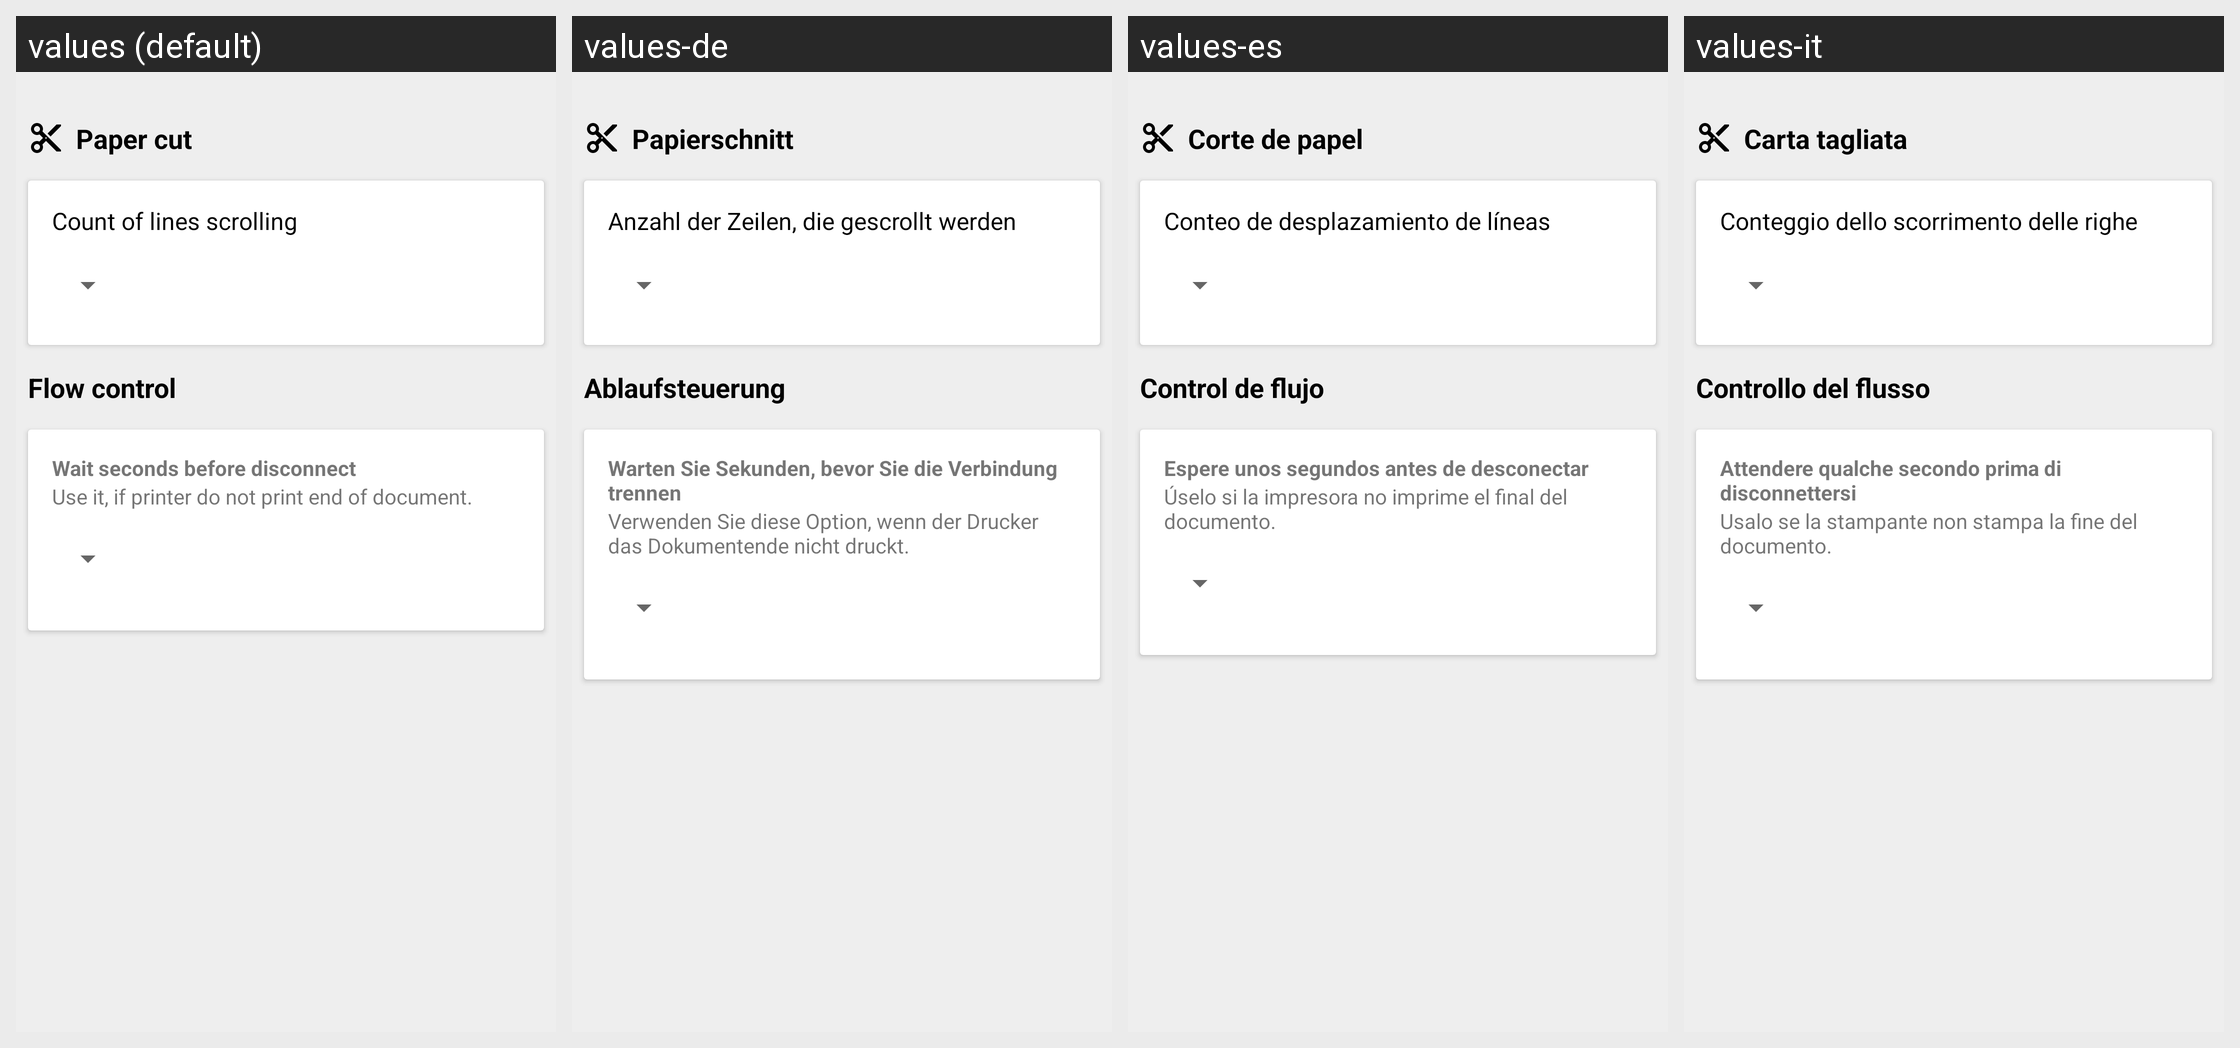

The Android screen above is rendered under several locales of the same app. Produce the string resources it draws, with the default and per-locale values.
Android screen res/layout/activity_profile_minimal.xml rendered under 4 locales, left to right: values (default), values-de, values-es, values-it. Device: Nexus 5 (rendered at 1080×1920; each locale shown at half size, 540×960, under a caption strip naming it); theme AppTheme.
Other locales in the repository, not shown: values-af, values-am, values-ar, values-as, values-az, values-be, values-bg, values-bn, values-bs, values-ca, values-cs, values-da, values-el, values-en-rAU, values-en-rCA, values-en-rGB, values-en-rXC, values-es-rUS, values-et, values-eu, values-fa, values-fi, values-fr, values-fr-rCA, values-gl, values-gu, values-hi, values-hr, values-hu, values-hy, values-in, values-is, values-iw, values-ja, values-ka, values-kk, values-km, values-kn, values-ko, values-ky, values-lo, values-lt, values-lv, values-mk, values-ml, values-mn, values-mr, values-ms, values-my, values-nb, values-ne, values-nl, values-or, values-pa, values-pl, values-pt, values-pt-rBR, values-pt-rPT, values-ro, values-ru, values-si, values-sk, values-sl, values-sq, values-sr, values-sv, values-sw, values-ta, values-te, values-th, values-tl, values-tr, values-tr-rTR, values-uk, values-ur, values-uz, values-vi, values-zh-rCN, values-zh-rHK, values-zh-rTW, values-zu.
Strings drawn on this screen, with the default value and each locale's value (text and hints the layout hard-codes, and strings that could not be matched under every locale, appear in the picture but are not listed):

cut_command
  values: Paper cut
  values-de: Papierschnitt
  values-es: Corte de papel
  values-it: Carta tagliata

skip_lines
  values: Count of lines scrolling
  values-de: Anzahl der Zeilen, die gescrollt werden
  values-es: Conteo de desplazamiento de líneas
  values-it: Conteggio dello scorrimento delle righe

flow_control
  values: Flow control
  values-de: Ablaufsteuerung
  values-es: Control de flujo
  values-it: Controllo del flusso

wait_before_disconnect
  values: Wait seconds before disconnect
  values-de: Warten Sie Sekunden, bevor Sie die Verbindung trennen
  values-es: Espere unos segundos antes de desconectar
  values-it: Attendere qualche secondo prima di disconnettersi

use_it_if_printer_don_t
  values: Use it, if printer do not print end of document.
  values-de: Verwenden Sie diese Option, wenn der Drucker das Dokumentende nicht druckt.
  values-es: Úselo si la impresora no imprime el final del documento.
  values-it: Usalo se la stampante non stampa la fine del documento.
